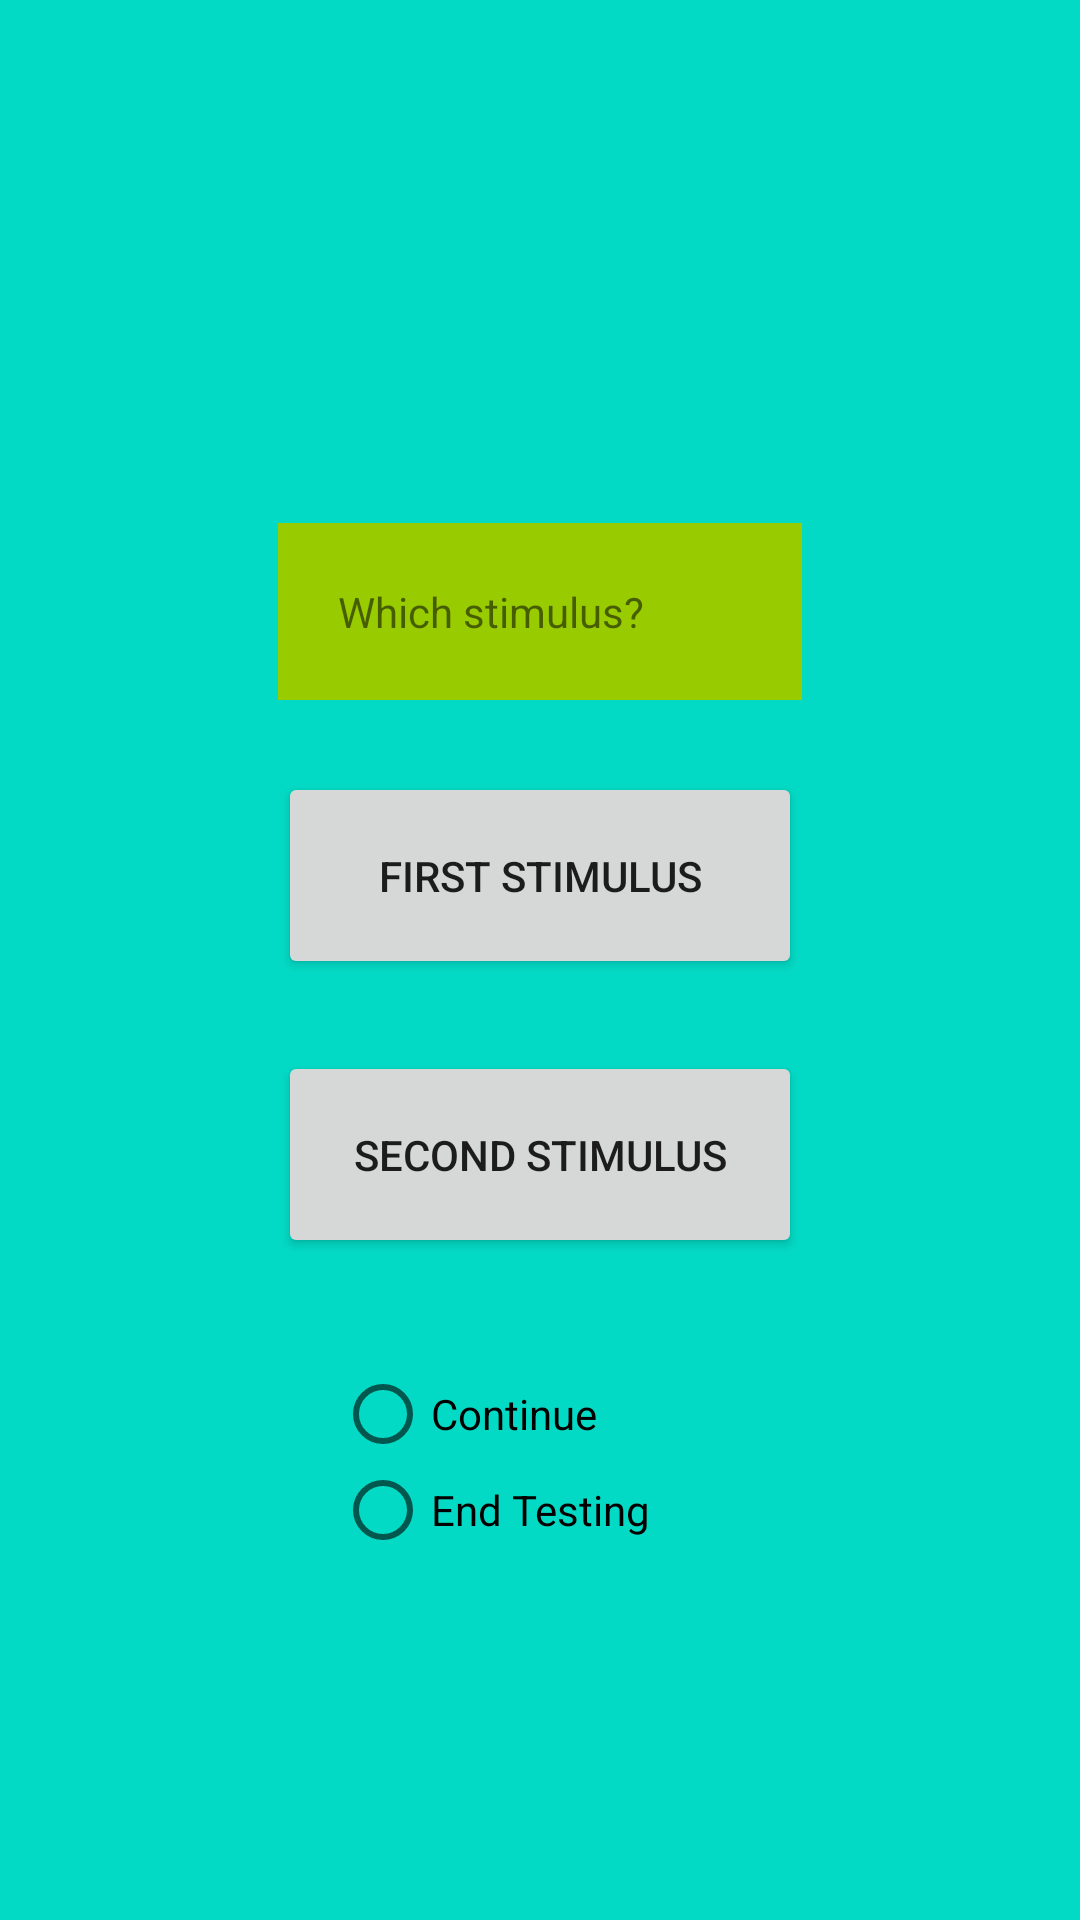

Layout XML and referenced resources for this Android screen:
<!-- AndroidManifest.xml: application theme AppTheme -->
<!-- res/layout/question.xml -->
<?xml version="1.0" encoding="utf-8"?>
<RelativeLayout xmlns:android="http://schemas.android.com/apk/res/android"
    android:orientation="vertical" android:layout_width="match_parent"
    android:layout_height="match_parent"
    android:background="@color/colorAccent">

    <LinearLayout
        android:orientation="vertical"
        android:layout_width="wrap_content"
        android:layout_height="wrap_content"
        android:layout_centerVertical="true"
        android:layout_centerHorizontal="true">

        <TextView
            android:text="Which stimulus?"
            android:layout_width="match_parent"
            android:layout_height="wrap_content"
            android:layout_alignParentTop="true"
            android:layout_centerHorizontal="true"
            android:layout_marginTop="54dp"
            android:id="@+id/stimuliQuestion"
            android:background="@android:color/holo_green_light"
            android:padding="20dp" />

        <Button
            android:text="First Stimulus"
            android:layout_width="match_parent"
            android:layout_height="wrap_content"
            android:layout_marginTop="24dp"
            android:id="@+id/button6"
            android:padding="25dp"
            android:onClick="firstButton" />

        <Button
            android:text="Second Stimulus"
            android:layout_width="match_parent"
            android:layout_height="wrap_content"
            android:id="@+id/button7"
            android:layout_marginTop="24dp"
            android:padding="25dp"
            android:onClick="secondButton" />

        <RadioGroup
            android:layout_width="match_parent"
            android:layout_height="match_parent"
            android:layout_below="@+id/linearLayout"
            android:layout_alignLeft="@+id/linearLayout"
            android:layout_alignStart="@+id/linearLayout"
            android:layout_marginLeft="19dp"
            android:layout_marginStart="19dp"
            android:layout_marginTop="36dp" >

            <RadioButton
                android:text="Continue"
                android:layout_width="match_parent"
                android:layout_height="wrap_content"
                android:id="@+id/continueRadio"
                android:layout_weight="1"
                android:onClick="continueEar" />

            <RadioButton
                android:text="End Testing"
                android:layout_width="match_parent"
                android:layout_height="wrap_content"
                android:id="@+id/endRadio"
                android:layout_weight="1"
                android:onClick="endEar" />

        </RadioGroup>

    </LinearLayout>

</RelativeLayout>
<!-- resources referenced by this layout -->
<resources>
  <style name="AppTheme" parent="Theme.AppCompat.Light.DarkActionBar">
          
          <item name="windowActionBar">false</item>
          <item name="windowNoTitle">true</item>
          <item name="android:windowFullscreen">true</item>
          <item name="android:windowAnimationStyle">@null</item>
          <item name="colorPrimary">@color/colorPrimary</item>
          <item name="colorPrimaryDark">@color/colorPrimaryDark</item>
          <item name="colorAccent">@color/colorAccent</item>
      </style>
  <!-- not gathered from this repository: default colours our renderer supplied (Android Studio template values) -->
  <color name="colorPrimary">#FF6200EE</color>
  <color name="colorPrimaryDark">#FF3700B3</color>
  <color name="colorAccent">#FF03DAC5</color>
</resources>
